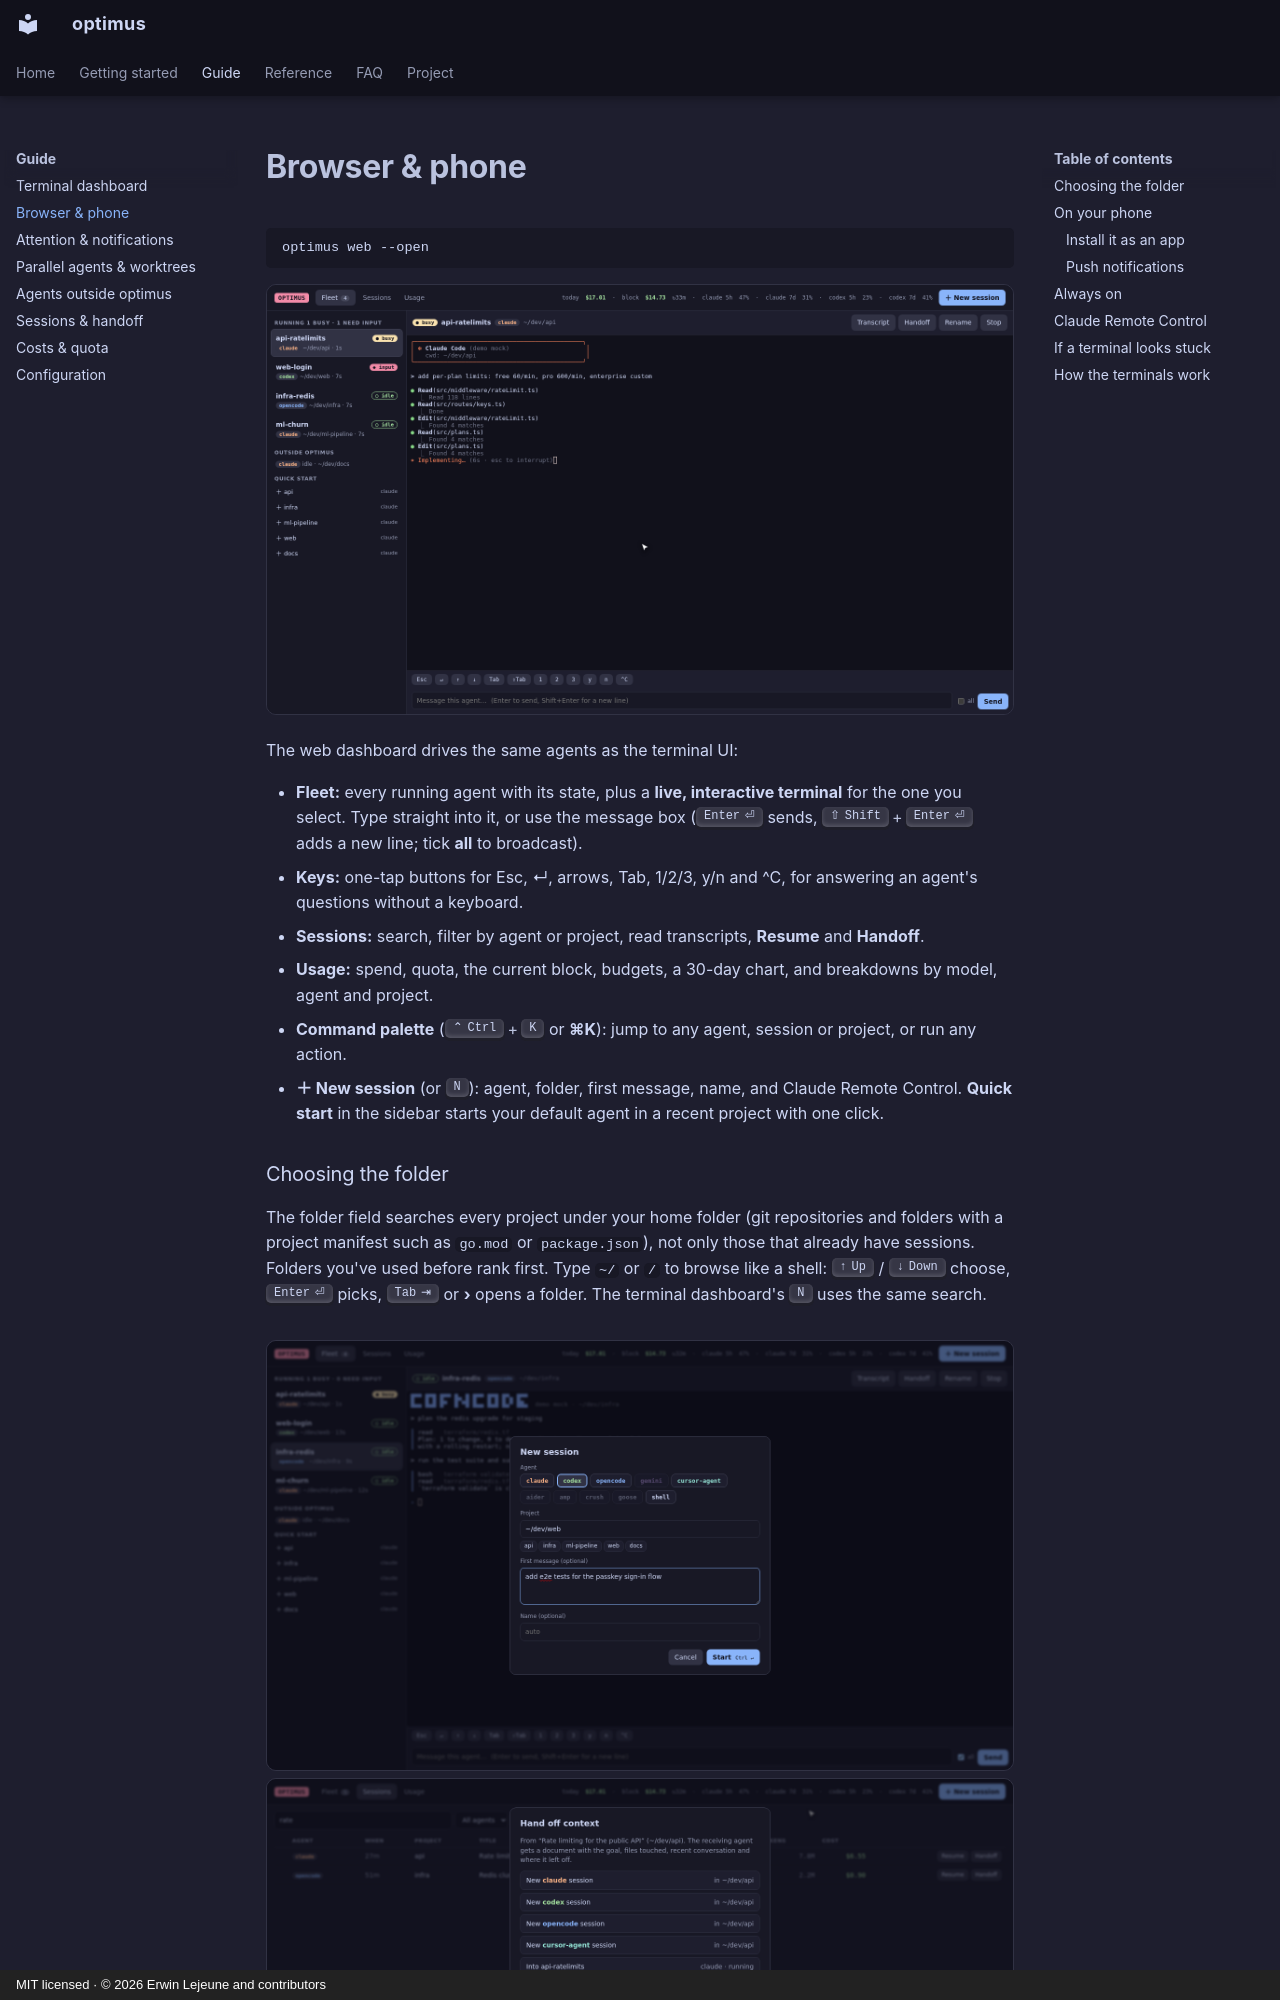

repository: Unchained-Labs/optimus · page: guide/web/index.html · generator: mkdocs · copyright: MIT licensed · © 2026 Erwin Lejeune and contributors

# Browser & phone

```sh
optimus web --open
```

![Web dashboard](../images/web-fleet.png)

The web dashboard drives the same agents as the terminal UI:

- **Fleet:** every running agent with its state, plus a **live, interactive terminal** for the one you select. Type straight into it, or use the message box (++enter++ sends, ++shift+enter++ adds a new line; tick **all** to broadcast).
- **Keys:** one-tap buttons for Esc, ↵, arrows, Tab, 1/2/3, y/n and ^C, for answering an agent's questions without a keyboard.
- **Sessions:** search, filter by agent or project, read transcripts, **Resume** and **Handoff**.
- **Usage:** spend, quota, the current block, budgets, a 30-day chart, and breakdowns by model, agent and project.
- **Command palette** (++ctrl+k++ or **⌘K**): jump to any agent, session or project, or run any action.
- **＋ New session** (or ++n++): agent, folder, first message, name, and Claude Remote Control. **Quick start** in the sidebar starts your default agent in a recent project with one click.

### Choosing the folder

The folder field searches every project under your home folder (git repositories and folders with a project manifest such as `go.mod` or `package.json`), not only those that already have sessions. Folders you've used before rank first. Type `~/` or `/` to browse like a shell: ++up++ / ++down++ choose, ++enter++ picks, ++tab++ or **›** opens a folder. The terminal dashboard's ++n++ uses the same search.

<div class="op-row" markdown>
![New session](../images/web-new-session.png)
![Handoff](../images/web-handoff.png)
</div>
